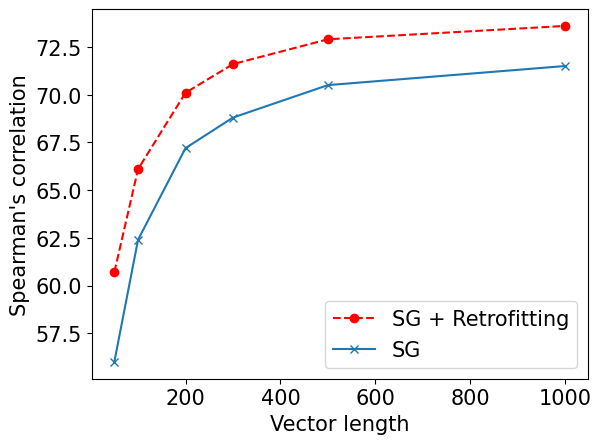

The matplotlib source for this figure:
import matplotlib.pyplot as plt
import matplotlib

font = {'family' : 'normal', 'weight' : 'normal', 'size'   : 15}
matplotlib.rc('font', **font)

vec_len = [50, 100, 200, 300, 500, 1000]
orig = [56, 62.4, 67.2, 68.8, 70.5, 71.5]
retro = [60.7, 66.1, 70.1, 71.6, 72.9, 73.6]
plt.plot(vec_len, retro, marker='o', linestyle='--', color='r', label='SG + Retrofitting')
plt.plot(vec_len, orig, marker = 'x', label='SG')
plt.xlabel('Vector length')
plt.ylabel("Spearman's correlation")
#plt.title('xyz')
plt.legend(loc=4)
plt.show()
